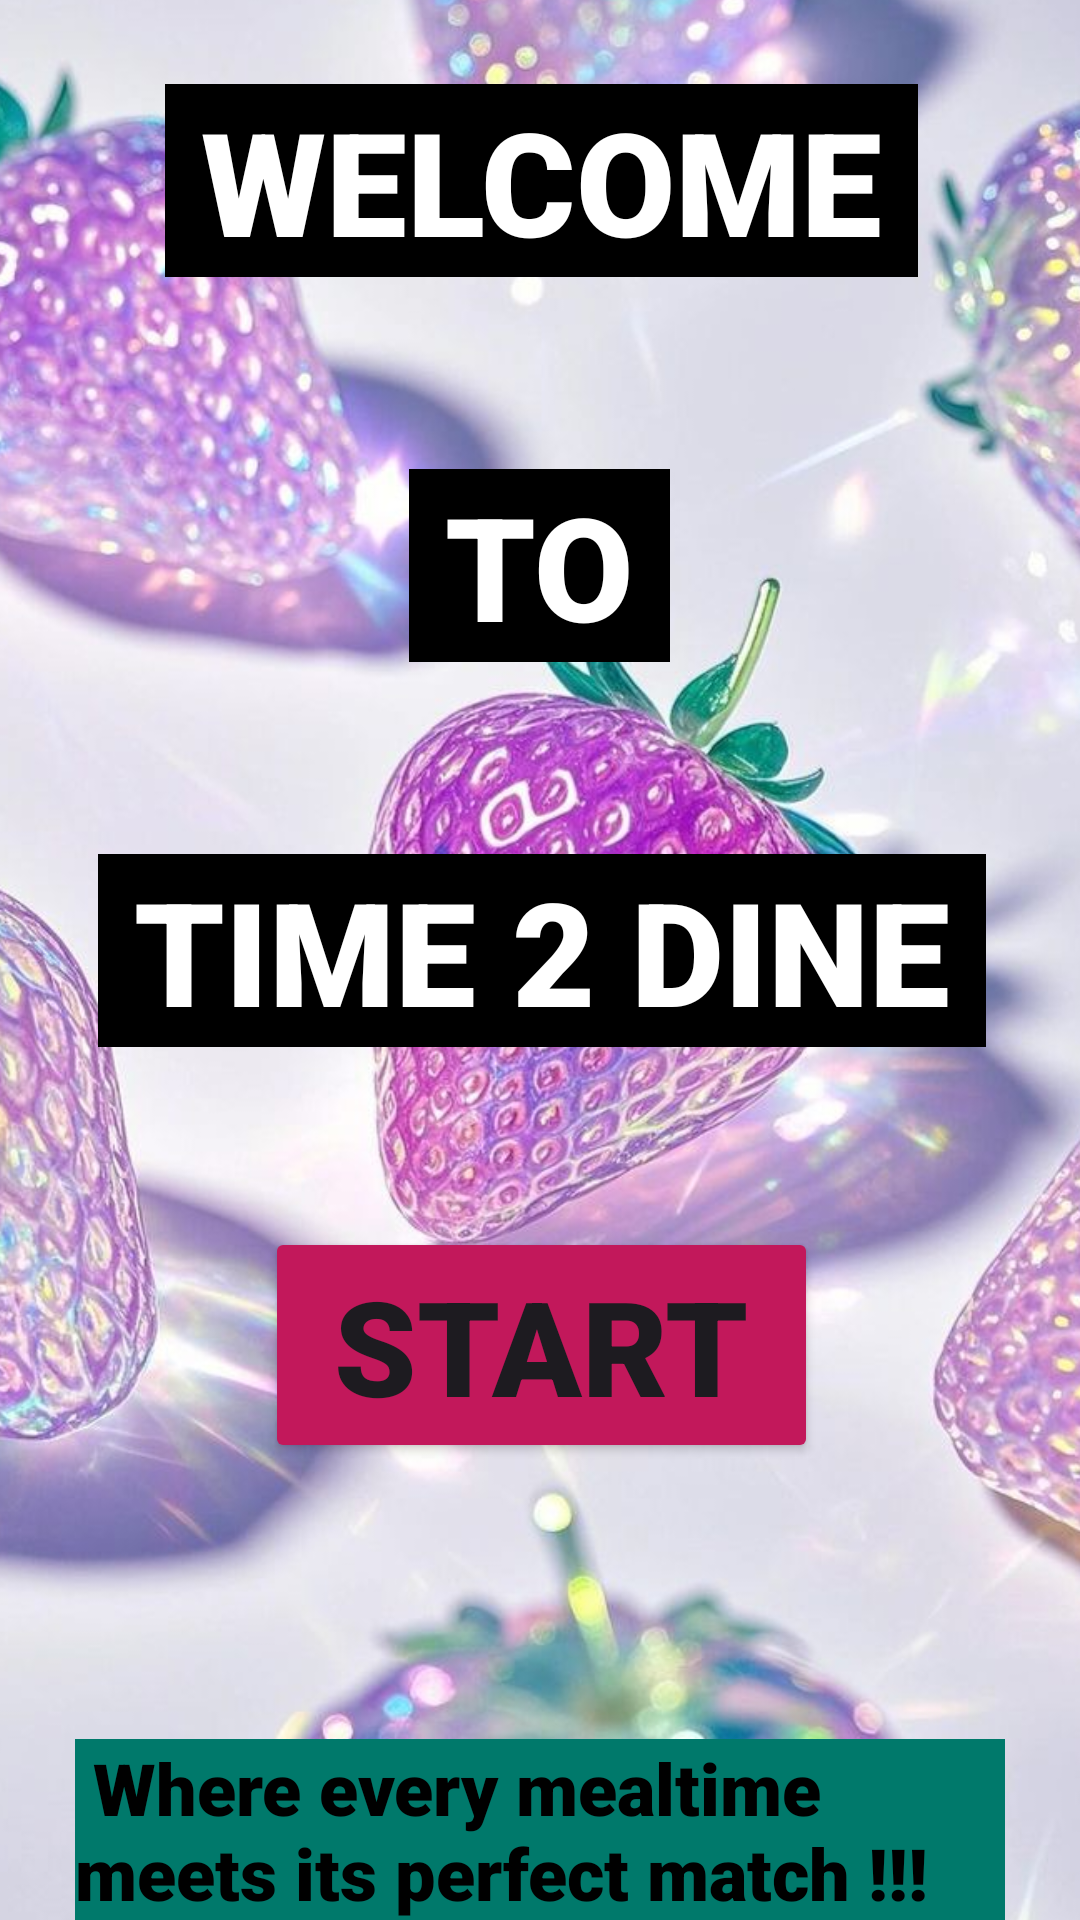

Produce the Android XML layout that renders to this screen, including the resource entries it uses.
<!-- AndroidManifest.xml: application theme Theme.HeraMealsApp -->
<!-- res/layout/activity_main.xml -->
<?xml version="1.0" encoding="utf-8"?>
<androidx.constraintlayout.widget.ConstraintLayout xmlns:android="http://schemas.android.com/apk/res/android"
    xmlns:app="http://schemas.android.com/apk/res-auto"
    xmlns:tools="http://schemas.android.com/tools"
    android:id="@+id/main"
    android:layout_width="match_parent"
    android:layout_height="match_parent"
    tools:context=".MainActivity">

    <androidx.constraintlayout.widget.ConstraintLayout
        android:layout_width="409dp"
        android:layout_height="729dp"
        app:layout_constraintBottom_toBottomOf="parent"
        app:layout_constraintEnd_toEndOf="parent"
        app:layout_constraintStart_toStartOf="parent"
        app:layout_constraintTop_toTopOf="parent">

        <ImageView
            android:id="@+id/ImgBackground"
            android:layout_width="wrap_content"
            android:layout_height="wrap_content"
            app:layout_constraintBottom_toBottomOf="parent"
            app:layout_constraintEnd_toEndOf="parent"
            app:layout_constraintHorizontal_bias="0.0"
            app:layout_constraintStart_toStartOf="parent"
            app:layout_constraintTop_toTopOf="parent"
            app:layout_constraintVertical_bias="0.0"
            app:srcCompat="@drawable/download" />

        <TextView
            android:id="@+id/TvWelcome"
            android:layout_width="wrap_content"
            android:layout_height="wrap_content"
            android:layout_marginTop="72dp"
            android:background="@color/black"
            android:fontFamily="sans-serif-black"
            android:text=" WELCOME "
            android:textColor="@color/white"
            android:textSize="48sp"
            app:layout_constraintEnd_toEndOf="parent"
            app:layout_constraintStart_toStartOf="parent"
            app:layout_constraintTop_toTopOf="parent" />

        <TextView
            android:id="@+id/TvTo"
            android:layout_width="wrap_content"
            android:layout_height="wrap_content"
            android:layout_marginTop="64dp"
            android:background="@color/black"
            android:fontFamily="sans-serif-black"
            android:text=" TO "
            android:textColor="@color/white"
            android:textSize="48sp"
            app:layout_constraintEnd_toEndOf="parent"
            app:layout_constraintHorizontal_bias="0.498"
            app:layout_constraintStart_toStartOf="parent"
            app:layout_constraintTop_toBottomOf="@+id/TvWelcome" />

        <TextView
            android:id="@+id/TvName"
            android:layout_width="wrap_content"
            android:layout_height="wrap_content"
            android:layout_marginTop="64dp"
            android:background="@color/black"
            android:fontFamily="sans-serif-black"
            android:text=" TIME 2 DINE "
            android:textColor="@color/white"
            android:textSize="48sp"
            app:layout_constraintEnd_toEndOf="parent"
            app:layout_constraintStart_toStartOf="parent"
            app:layout_constraintTop_toBottomOf="@+id/TvTo" />

        <TextView
            android:id="@+id/TvSlogan"
            android:layout_width="wrap_content"
            android:layout_height="wrap_content"
            android:layout_marginTop="92dp"
            android:width="310sp"
            android:background="#00796B"
            android:fontFamily="sans-serif-black"
            android:text=" Where every mealtime  meets its perfect match !!!"
            android:textColor="@color/black"
            android:textSize="24sp"
            app:layout_constraintEnd_toEndOf="parent"
            app:layout_constraintHorizontal_bias="0.494"
            app:layout_constraintStart_toStartOf="parent"
            app:layout_constraintTop_toBottomOf="@+id/BtnStart" />

        <Button
            android:id="@+id/BtnStart"
            android:layout_width="wrap_content"
            android:layout_height="wrap_content"
            android:layout_marginTop="60dp"
            android:backgroundTint="#C2185B"
            android:fontFamily="sans-serif-black"
            android:text=" START "
            android:textSize="44sp"
            app:layout_constraintEnd_toEndOf="parent"
            app:layout_constraintStart_toStartOf="parent"
            app:layout_constraintTop_toBottomOf="@+id/TvName" />

    </androidx.constraintlayout.widget.ConstraintLayout>
</androidx.constraintlayout.widget.ConstraintLayout>
<!-- resources referenced by this layout -->
<resources>
  <!-- drawable download: jpg bitmap (drawable, 119234 bytes) -->
  <style name="Theme.HeraMealsApp" parent="Base.Theme.HeraMealsApp" />
  <style name="Base.Theme.HeraMealsApp" parent="Theme.Material3.DayNight.NoActionBar">
          
          
      </style>
  <!-- not gathered from this repository: default colours our renderer supplied (Android Studio template values) -->
  <color name="black">#FF000000</color>
  <color name="white">#FFFFFFFF</color>
</resources>
